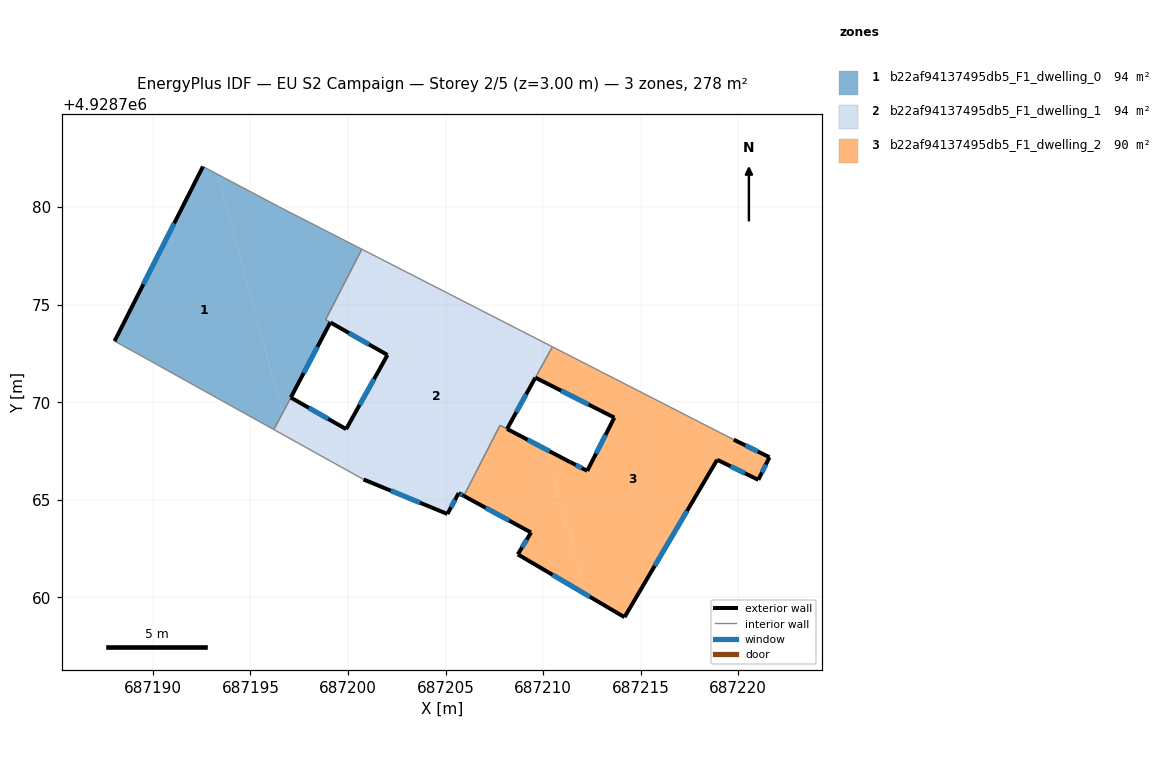
=== STOREY PLAN SPEC (per zone: floor XY polygon, exterior-wall plan segments, windows/doors) ===
zone 1: b22af94137495db5_F1_dwelling_0  (94.3 m²)
  floor: (687200.71, 4928777.84) (687198.85, 4928774.23) (687199.09, 4928774.09) (687197.06, 4928770.24) (687196.64, 4928769.43) (687193.33, 4928781.68) (687196.47, 4928780.01)
  floor: (687193.33, 4928781.68) (687196.64, 4928769.43) (687196.20, 4928768.60) (687188.94, 4928772.63) (687188.03, 4928773.13) (687192.56, 4928782.08)
  exterior wall: (687192.56, 4928782.08) – (687188.03, 4928773.13)  [10.0 m]
    window: (687191.09, 4928779.17) – (687189.51, 4928776.04)  [3.7 m²]
  exterior wall: (687197.07, 4928770.24) – (687199.09, 4928774.09)  [4.4 m]
    window: (687197.73, 4928771.49) – (687198.43, 4928772.84)  [1.6 m²]
  interior walls: 7
zone 2: b22af94137495db5_F1_dwelling_1  (93.5 m²)
  floor: (687210.47, 4928772.84) (687209.68, 4928771.39) (687209.60, 4928771.26) (687208.15, 4928768.63) (687209.72, 4928767.81) (687207.79, 4928768.82) (687205.94, 4928765.20) (687205.67, 4928765.34) (687205.23, 4928764.53) (687205.09, 4928764.27) (687200.79, 4928766.04) (687199.12, 4928766.97) (687198.45, 4928769.45) (687199.90, 4928768.62) (687202.07, 4928772.50) (687203.05, 4928772.01) (687203.06, 4928772.01) (687202.59, 4928773.74) (687202.69, 4928773.93) (687201.78, 4928777.29)
  floor: (687201.78, 4928777.29) (687202.69, 4928773.93) (687202.59, 4928773.74) (687203.06, 4928772.01) (687203.05, 4928772.01) (687202.07, 4928772.50) (687202.02, 4928772.42) (687201.89, 4928772.50) (687199.09, 4928774.09) (687198.85, 4928774.23) (687200.71, 4928777.84)
  floor: (687198.45, 4928769.45) (687199.12, 4928766.97) (687196.98, 4928768.16) (687197.07, 4928770.24)
  floor: (687196.64, 4928769.43) (687196.98, 4928768.16) (687196.20, 4928768.60)
  floor: (687197.07, 4928770.24) (687196.98, 4928768.16) (687196.64, 4928769.43)
  exterior wall: (687208.15, 4928768.63) – (687209.60, 4928771.26)  [3.0 m]
    window: (687208.62, 4928769.49) – (687209.13, 4928770.41)  [1.1 m²]
  exterior wall: (687211.39, 4928766.93) – (687208.15, 4928768.63)  [3.7 m]
    window: (687210.34, 4928767.48) – (687209.21, 4928768.08)  [1.3 m²]
  exterior wall: (687205.67, 4928765.34) – (687205.94, 4928765.20)  [0.3 m]
    window: (687205.76, 4928765.29) – (687205.85, 4928765.24)  [0.1 m²]
  exterior wall: (687205.09, 4928764.27) – (687205.67, 4928765.34)  [1.2 m]
    window: (687205.28, 4928764.62) – (687205.48, 4928764.99)  [0.4 m²]
  exterior wall: (687200.79, 4928766.04) – (687205.09, 4928764.27)  [4.7 m]
    window: (687202.19, 4928765.47) – (687203.69, 4928764.85)  [1.7 m²]
  exterior wall: (687199.90, 4928768.62) – (687197.07, 4928770.24)  [3.3 m]
    window: (687198.98, 4928769.15) – (687197.99, 4928769.71)  [1.2 m²]
  exterior wall: (687202.02, 4928772.42) – (687199.90, 4928768.62)  [4.4 m]
    window: (687201.33, 4928771.19) – (687200.59, 4928769.86)  [1.6 m²]
  exterior wall: (687199.10, 4928774.09) – (687202.02, 4928772.42)  [3.4 m]
    window: (687200.05, 4928773.55) – (687201.07, 4928772.96)  [1.2 m²]
  interior walls: 8
zone 3: b22af94137495db5_F1_dwelling_2  (90.4 m²)
  floor: (687219.77, 4928768.08) (687221.60, 4928767.18) (687221.03, 4928766.02) (687218.92, 4928767.05) (687214.17, 4928758.98) (687212.20, 4928760.14) (687210.20, 4928767.55) (687211.39, 4928766.93) (687212.26, 4928766.48) (687213.65, 4928769.21) (687209.61, 4928771.26) (687210.48, 4928772.84)
  floor: (687210.20, 4928767.55) (687212.20, 4928760.14) (687208.70, 4928762.20) (687209.38, 4928763.32) (687205.94, 4928765.20) (687207.79, 4928768.82)
  exterior wall: (687205.94, 4928765.20) – (687209.38, 4928763.32)  [3.9 m]
    window: (687207.06, 4928764.59) – (687208.26, 4928763.93)  [1.4 m²]
  exterior wall: (687212.26, 4928766.48) – (687211.40, 4928766.93)  [1.0 m]
    window: (687211.98, 4928766.63) – (687211.68, 4928766.78)  [0.4 m²]
  exterior wall: (687213.65, 4928769.21) – (687212.26, 4928766.48)  [3.1 m]
    window: (687213.20, 4928768.32) – (687212.71, 4928767.37)  [1.1 m²]
  exterior wall: (687209.61, 4928771.26) – (687213.65, 4928769.21)  [4.5 m]
    window: (687210.92, 4928770.59) – (687212.34, 4928769.88)  [1.7 m²]
  exterior wall: (687221.60, 4928767.18) – (687219.77, 4928768.08)  [2.0 m]
    window: (687221.01, 4928767.47) – (687220.37, 4928767.79)  [0.7 m²]
  exterior wall: (687221.03, 4928766.02) – (687221.60, 4928767.18)  [1.3 m]
    window: (687221.22, 4928766.40) – (687221.42, 4928766.80)  [0.5 m²]
  exterior wall: (687218.92, 4928767.05) – (687221.03, 4928766.02)  [2.3 m]
    window: (687219.61, 4928766.72) – (687220.35, 4928766.36)  [0.9 m²]
  exterior wall: (687214.17, 4928758.98) – (687218.92, 4928767.05)  [9.4 m]
    window: (687215.72, 4928761.61) – (687217.38, 4928764.43)  [3.4 m²]
  exterior wall: (687208.70, 4928762.20) – (687214.17, 4928758.98)  [6.3 m]
    window: (687210.48, 4928761.15) – (687212.39, 4928760.03)  [2.3 m²]
  exterior wall: (687209.38, 4928763.32) – (687208.70, 4928762.20)  [1.3 m]
    window: (687209.16, 4928762.96) – (687208.92, 4928762.57)  [0.5 m²]
  interior walls: 4

=== DERIVED (storey summary) ===
Building: EU S2 Campaign
Storey: 2 of 5  (floor level z = 3.00 m)
Storey gross floor area: 278.2 m²
Zones on this storey: 3
  - b22af94137495db5_F1_dwelling_0: floor 94.3 m²; exterior wall 14.4 m (43.1 m²); 2 window(s) 5.3 m²; WWR 12.2%
  - b22af94137495db5_F1_dwelling_1: floor 93.5 m²; exterior wall 23.8 m (71.4 m²); 8 window(s) 8.7 m²; WWR 12.2%
  - b22af94137495db5_F1_dwelling_2: floor 90.4 m²; exterior wall 35.2 m (105.6 m²); 10 window(s) 12.9 m²; WWR 12.2%
Zone adjacency (shared interzone walls):
  - b22af94137495db5_F1_dwelling_0 ↔ b22af94137495db5_F1_dwelling_1
  - b22af94137495db5_F1_dwelling_1 ↔ b22af94137495db5_F1_dwelling_2